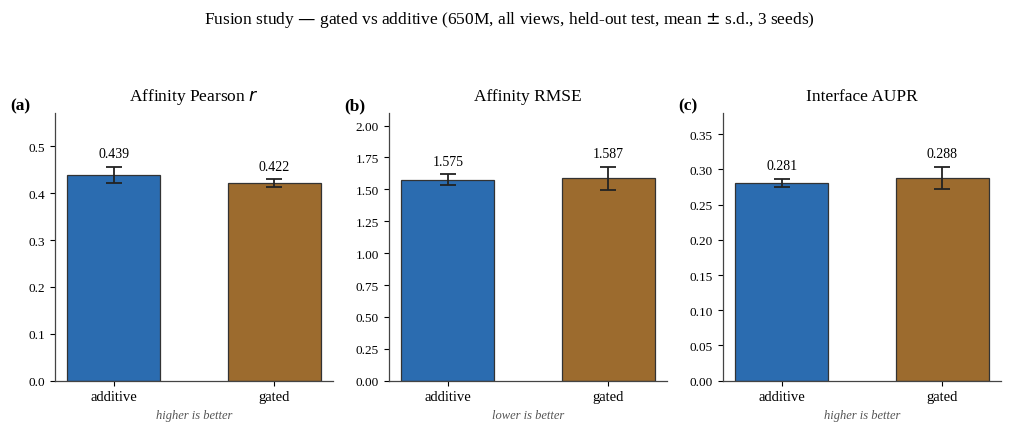

Generate this figure with matplotlib:
#!/usr/bin/env python3
"""Phase 5 B3 figure: gated vs additive fusion (650M, all views, held-out test, 3 seeds).
Honest presentation: bars = mean, error bars = +/- s.d. (real values from agg_gated.py).
Serif type; no names embedded."""
import numpy as np, matplotlib
matplotlib.use("Agg")
import matplotlib.pyplot as plt
from matplotlib import font_manager
for p in ["/usr/share/fonts/truetype/liberation/LiberationSerif-Regular.ttf",
          "/usr/share/fonts/truetype/liberation/LiberationSerif-Bold.ttf",
          "/usr/share/fonts/truetype/liberation/LiberationSerif-Italic.ttf"]:
    font_manager.fontManager.addfont(p)
plt.rcParams.update({"font.family": "serif",
                     "font.serif": ["Liberation Serif", "Times New Roman", "DejaVu Serif"],
                     "font.size": 12, "axes.linewidth": 0.9, "axes.edgecolor": "#444444"})

conds  = ["additive", "gated"]
colors = ["#2b6cb0", "#9c6b2e"]
P = {
 "Affinity Pearson $r$": dict(hi=True,  mean=[0.439, 0.422], sd=[0.018, 0.009]),
 "Affinity RMSE":        dict(hi=False, mean=[1.575, 1.587], sd=[0.044, 0.092]),
 "Interface AUPR":       dict(hi=True,  mean=[0.281, 0.288], sd=[0.006, 0.016]),
}

fig, axes = plt.subplots(1, 3, figsize=(10.2, 4.3))
x = np.arange(2)
for ax, (title, d), lab in zip(axes, P.items(), ["(a)", "(b)", "(c)"]):
    ax.bar(x, d["mean"], width=0.58, color=colors, edgecolor="#333333", linewidth=0.9, zorder=2)
    ax.errorbar(x, d["mean"], yerr=d["sd"], fmt="none", ecolor="#222222",
                elinewidth=1.3, capsize=6, capthick=1.3, zorder=4)
    for xi, m, s in zip(x, d["mean"], d["sd"]):
        ax.text(xi, m + s + 0.03 * max(d["mean"]), f"{m:.3f}", ha="center", va="bottom", fontsize=10)
    ax.set_ylim(0, max(np.array(d["mean"]) + np.array(d["sd"])) * 1.25)
    ax.set_title(title, fontsize=12.5, pad=9)
    ax.set_xticks(x); ax.set_xticklabels(conds, fontsize=10.5)
    ax.tick_params(axis="y", labelsize=9.5)
    ax.spines["top"].set_visible(False); ax.spines["right"].set_visible(False)
    ax.set_xlabel("higher is better" if d["hi"] else "lower is better",
                  fontsize=9, color="#555555", style="italic")
    ax.text(-0.16, 1.06, lab, transform=ax.transAxes, fontsize=12.5, fontweight="bold", va="top")

fig.suptitle("Fusion study — gated vs additive (650M, all views, held-out test, mean $\\pm$ s.d., 3 seeds)",
             fontsize=12.5, y=1.00)
fig.tight_layout(rect=[0, 0, 1, 0.95])
fig.savefig("phase5_fusion.png", dpi=300, bbox_inches="tight")
fig.savefig("phase5_fusion.pdf", bbox_inches="tight")
print("wrote phase5_fusion.png / .pdf")
